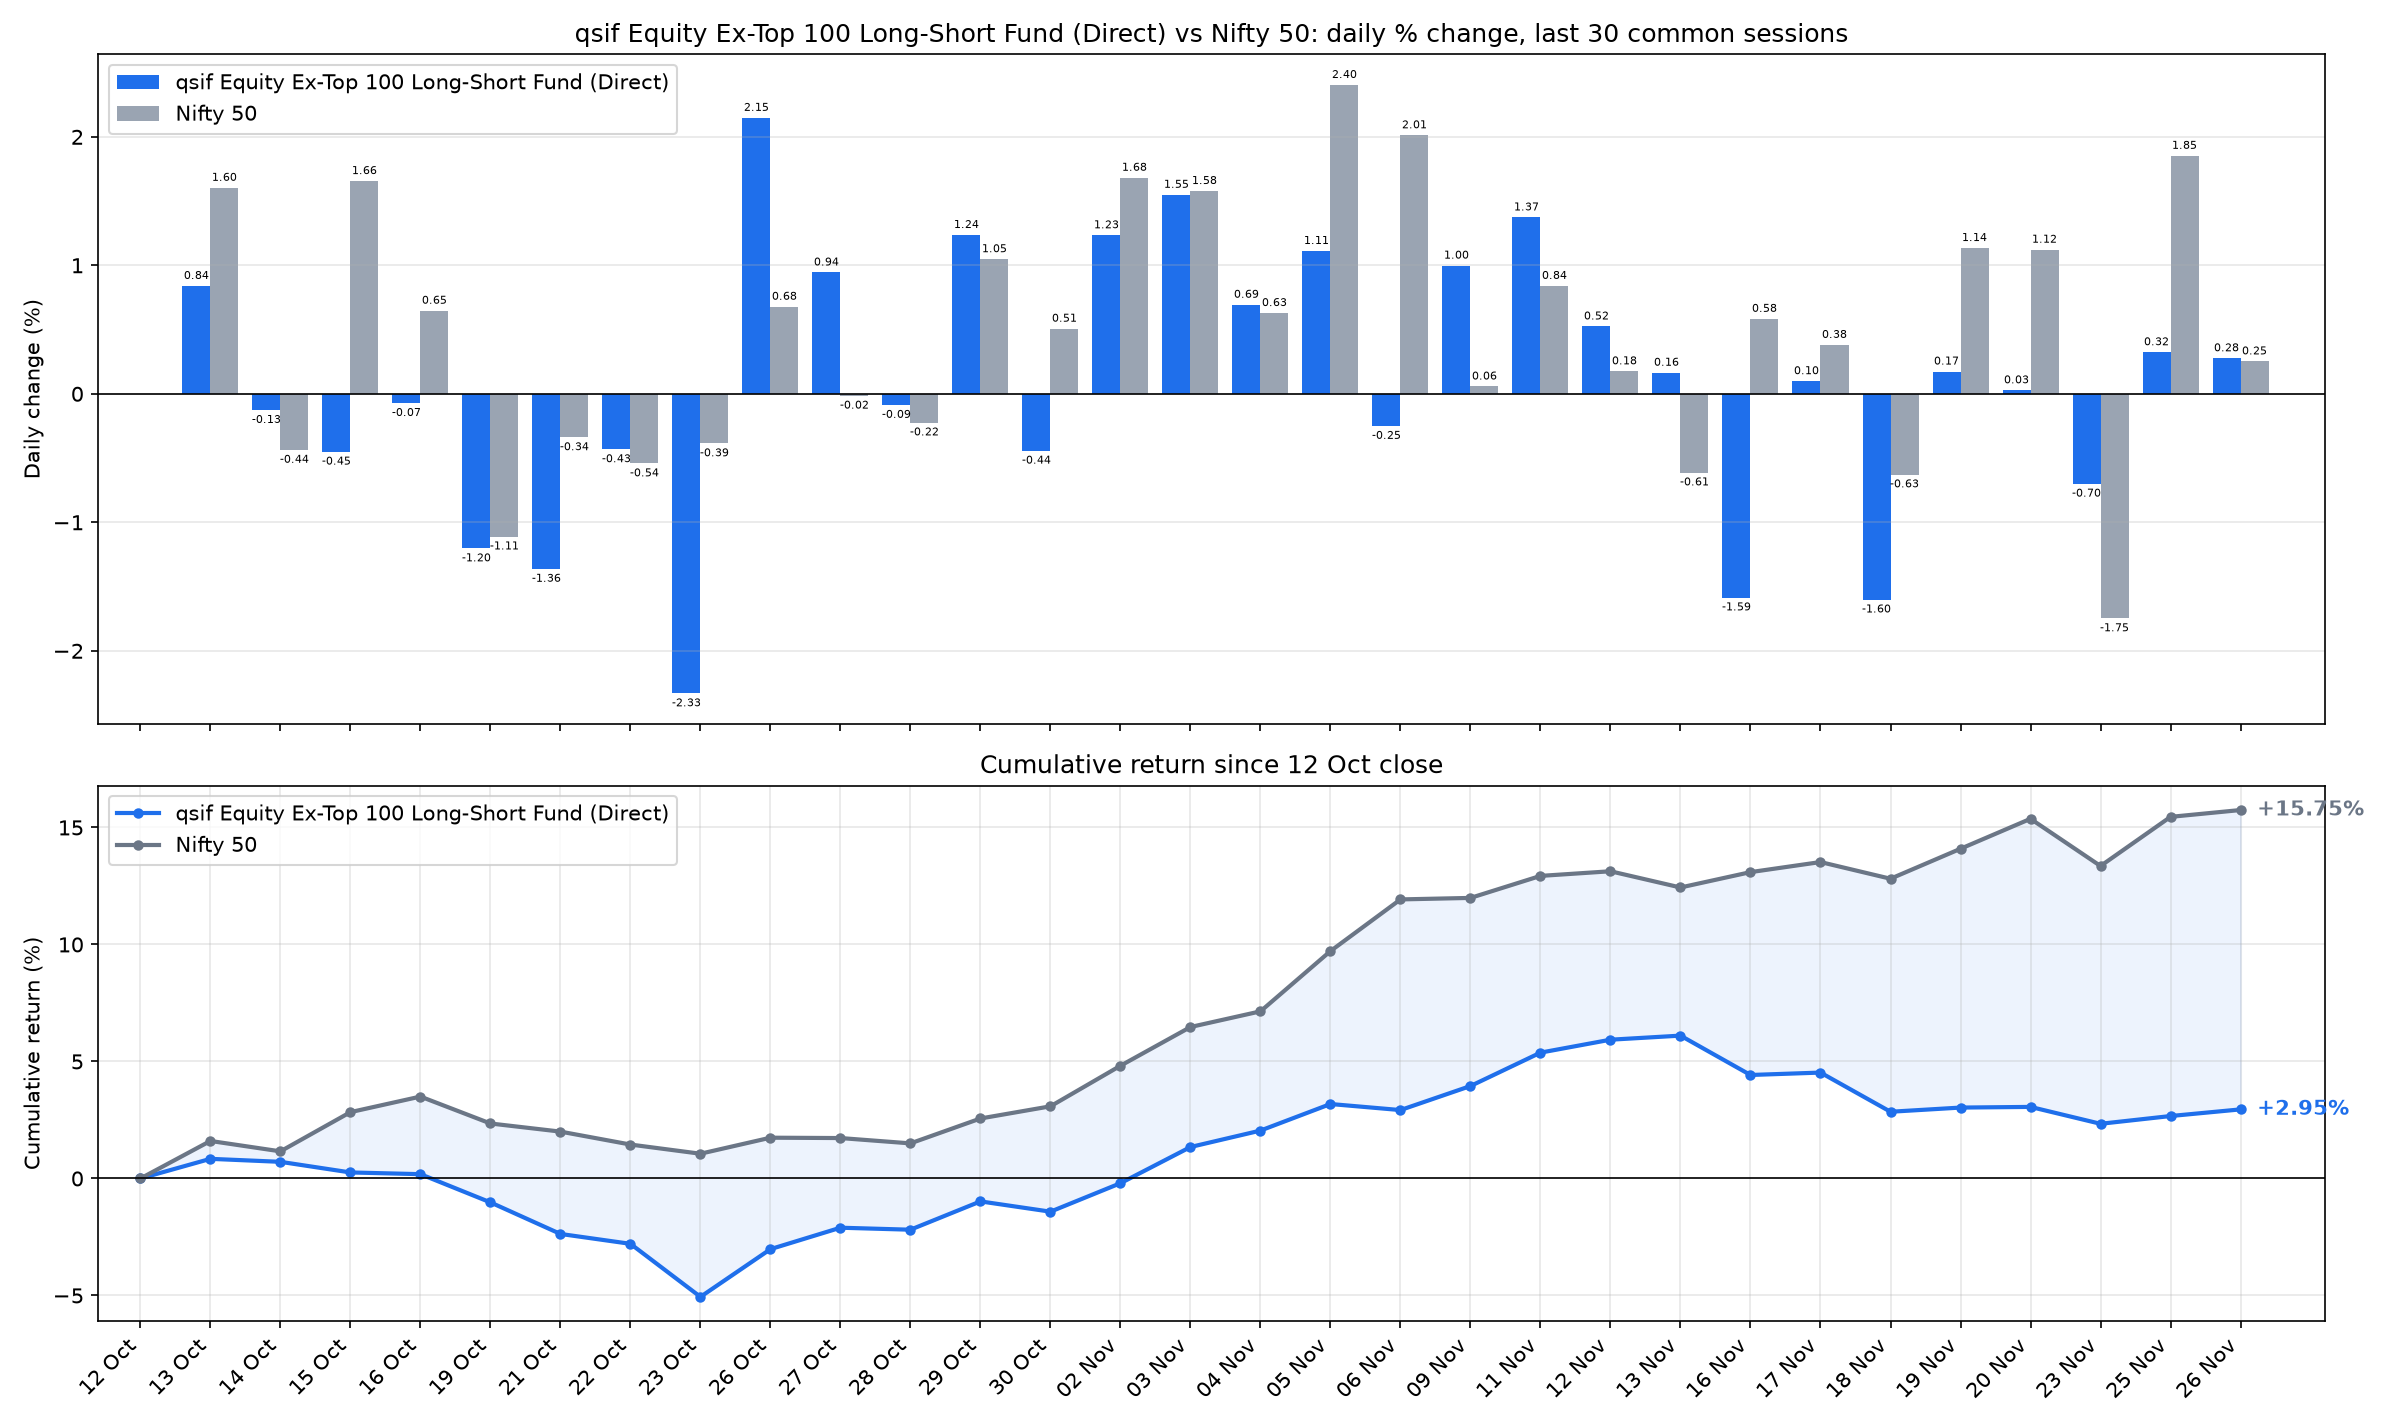

Data behind this chart, as committed beside it:
date, sif_nav, nifty_close, SIF % chg, Nifty 50 % chg, SIF cum %, Nifty 50 cum %
2026-10-13, 11.35, 22722, 0.8398, 1.603, 0.8398, 1.603
2026-10-14, 11.33, 22623, -0.1269, -0.4368, 0.7118, 1.16
2026-10-15, 11.28, 22997, -0.4509, 1.656, 0.2577, 2.835
2026-10-16, 11.27, 23146, -0.0727, 0.647, 0.1848, 3.5
2026-10-19, 11.14, 22889, -1.204, -1.111, -1.021, 2.35
2026-10-21, 10.99, 22811, -1.363, -0.339, -2.37, 2.003
2026-10-22, 10.94, 22688, -0.4324, -0.5423, -2.792, 1.45
2026-10-23, 10.68, 22600, -2.332, -0.3863, -5.059, 1.058
2026-10-26, 10.91, 22753, 2.148, 0.6779, -3.02, 1.743
2026-10-27, 11.02, 22750, 0.9447, -0.0152, -2.103, 1.728
2026-10-28, 11.01, 22699, -0.0871, -0.2237, -2.189, 1.5
2026-10-29, 11.14, 22937, 1.236, 1.048, -0.9793, 2.564
2026-10-30, 11.09, 23053, -0.4433, 0.5073, -1.418, 3.084
2026-11-02, 11.23, 23441, 1.234, 1.682, -0.2017, 4.818
2026-11-03, 11.4, 23811, 1.549, 1.579, 1.345, 6.473
2026-11-04, 11.48, 23961, 0.6936, 0.6289, 2.047, 7.142
2026-11-05, 11.61, 24537, 1.112, 2.404, 3.182, 9.718
2026-11-06, 11.58, 25030, -0.2506, 2.012, 2.924, 11.93
2026-11-09, 11.7, 25045, 0.9981, 0.0571, 3.951, 11.99
2026-11-11, 11.86, 25255, 1.373, 0.8401, 5.378, 12.93
2026-11-12, 11.92, 25299, 0.5245, 0.1754, 5.931, 13.13
2026-11-13, 11.94, 25144, 0.1644, -0.6129, 6.105, 12.44
2026-11-16, 11.75, 25291, -1.585, 0.5838, 4.423, 13.09
2026-11-17, 11.76, 25387, 0.0987, 0.3808, 4.526, 13.52
2026-11-18, 11.57, 25228, -1.602, -0.6281, 2.852, 12.81
2026-11-19, 11.59, 25514, 0.1737, 1.135, 3.03, 14.09
2026-11-20, 11.6, 25801, 0.0276, 1.122, 3.059, 15.37
2026-11-23, 11.52, 25350, -0.7002, -1.748, 2.337, 13.35
2026-11-25, 11.55, 25819, 0.3239, 1.853, 2.669, 15.45
2026-11-26, 11.59, 25884, 0.277, 0.2527, 2.953, 15.75
